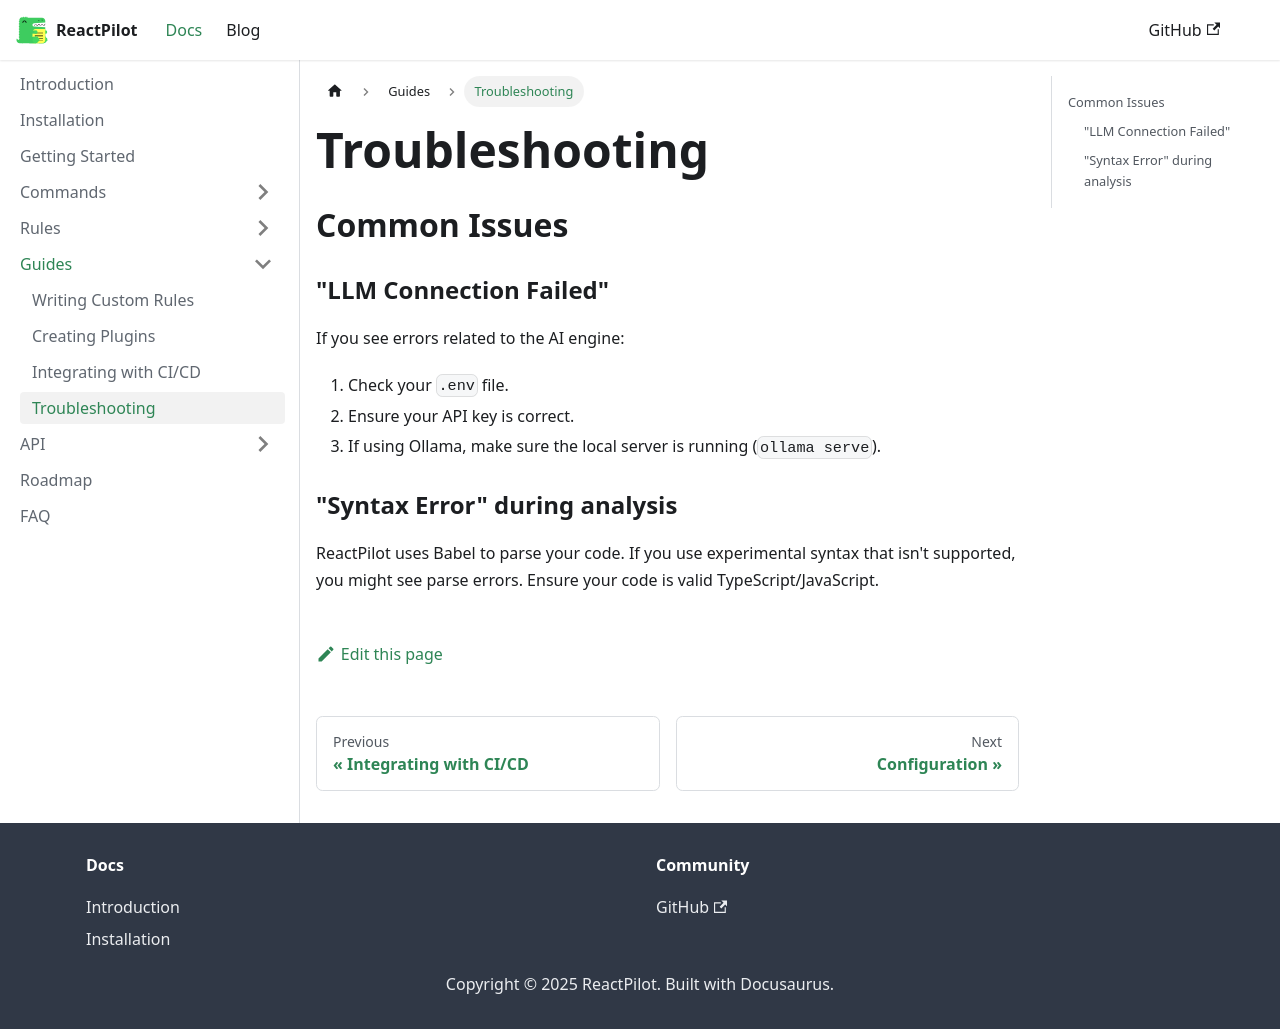

repository: CO-Pratham/reactpilot-docs · page: docs/guides/troubleshooting.html · generator: docusaurus

# Troubleshooting

## Common Issues

### "LLM Connection Failed"

If you see errors related to the AI engine:

1.  Check your `.env` file.
2.  Ensure your API key is correct.
3.  If using Ollama, make sure the local server is running (`ollama serve`).

### "Syntax Error" during analysis

ReactPilot uses Babel to parse your code. If you use experimental syntax that isn't supported, you might see parse errors. Ensure your code is valid TypeScript/JavaScript.
